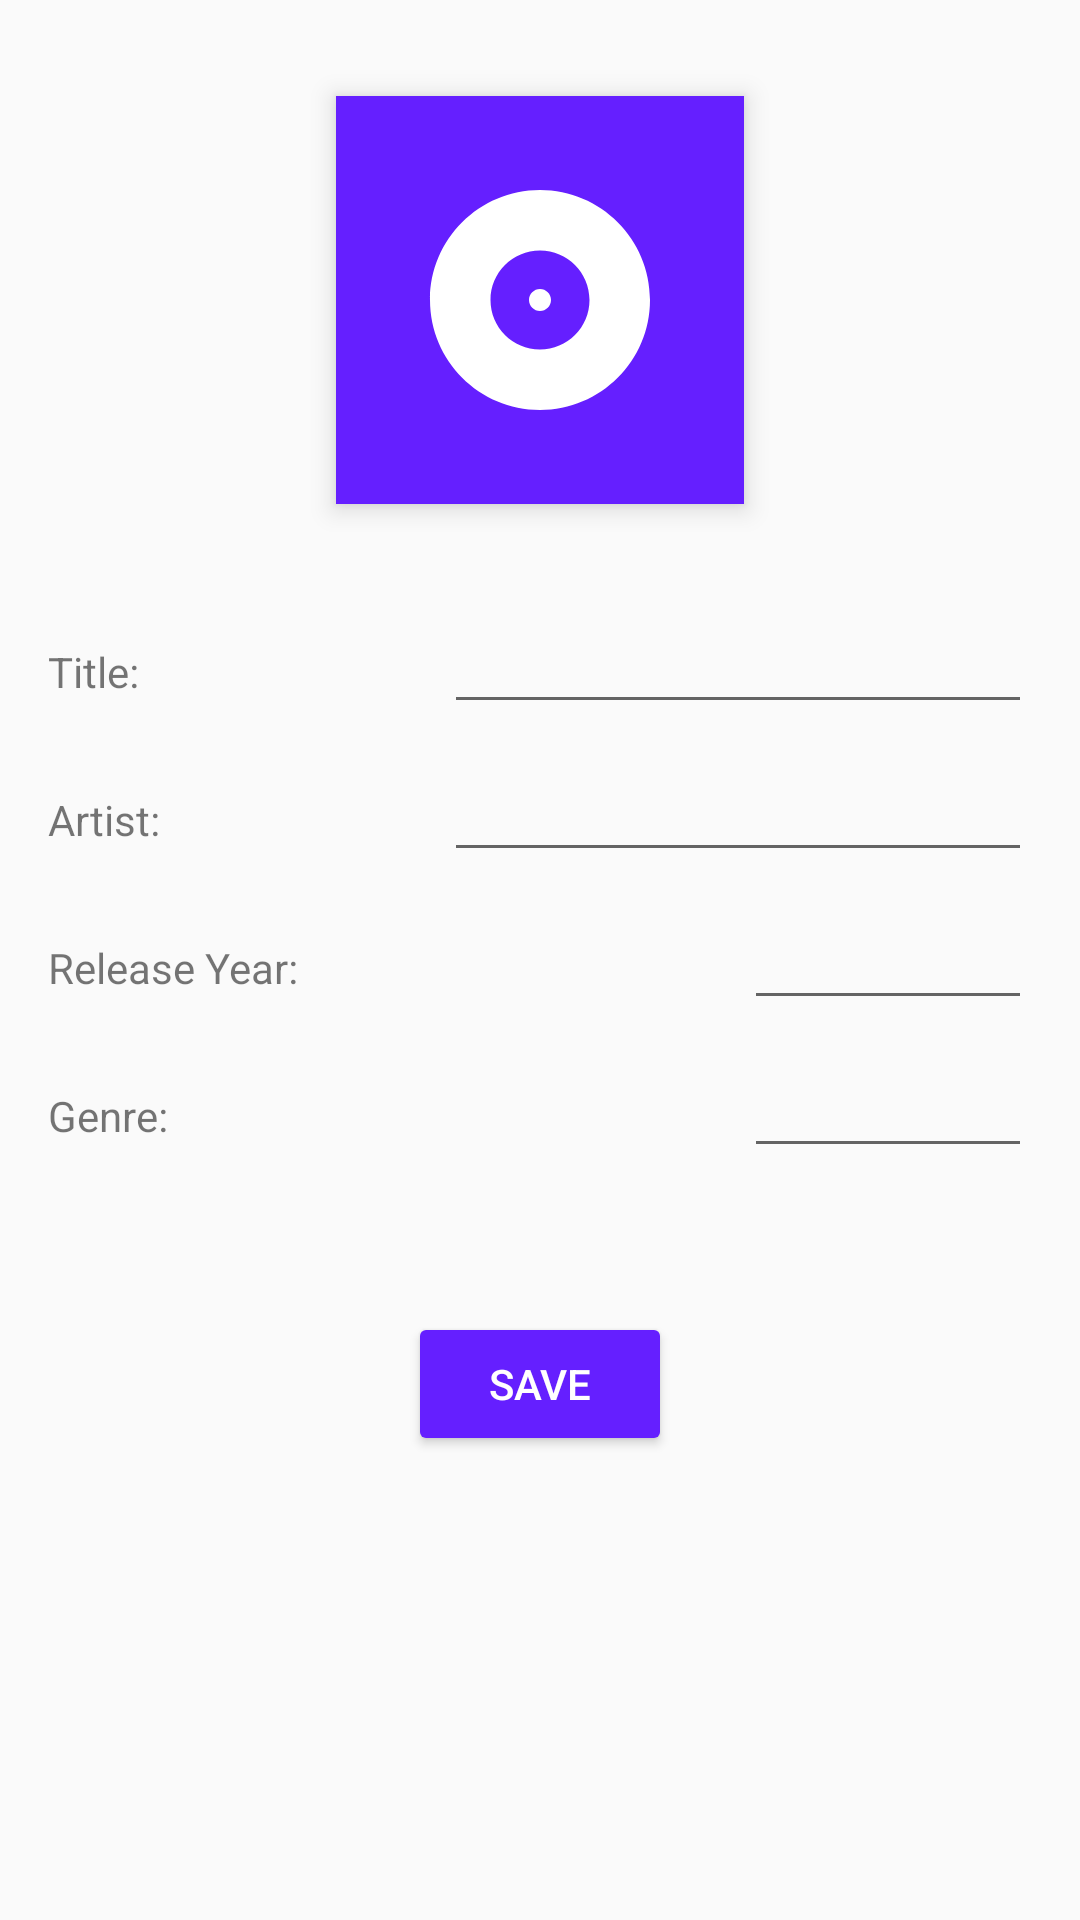

Here is an Android app screen rendered from its layout file. Give the layout XML and the strings, colors and styles it references.
<!-- AndroidManifest.xml: application theme AppTheme -->
<!-- res/layout/activity_album_edit.xml -->
<?xml version="1.0" encoding="utf-8"?>
<ScrollView xmlns:android="http://schemas.android.com/apk/res/android"
  android:layout_width="match_parent"
  android:layout_height="match_parent">
  <LinearLayout
    android:layout_width="match_parent"
    android:layout_height="wrap_content"
    android:paddingStart="16dp"
    android:paddingEnd="16dp"
    android:orientation="vertical">
    <LinearLayout
      android:layout_width="match_parent"
      android:layout_height="wrap_content"
      android:orientation="vertical">
      <RelativeLayout
        android:layout_width="match_parent"
        android:layout_height="wrap_content"
        android:layout_marginTop="32dp"
        android:layout_marginBottom="32dp"
        android:layout_marginStart="96dp"
        android:layout_marginEnd="96dp"
        android:background="?android:colorAccent"
        android:elevation="5dp">
        <ImageView
          android:id="@+id/album_cover"
          android:layout_width="match_parent"
          android:layout_height="wrap_content"
          android:padding="24dp"
          android:adjustViewBounds="true"
          android:background="?android:attr/selectableItemBackground"
          android:clickable="true"
          android:contentDescription="@string/album_cover_content_description"
          android:src="@drawable/ic_album_inverse_24dp" />
      </RelativeLayout>
      <RelativeLayout
        android:layout_width="match_parent"
        android:layout_height="wrap_content"
        android:layout_marginBottom="8dp"
        android:orientation="horizontal">
        <EditText
          android:id="@+id/album_name_edit_text"
          android:layout_width="196dp"
          android:layout_height="wrap_content"
          android:layout_alignParentEnd="true"
          android:inputType="text" />
        <TextView
          android:layout_width="wrap_content"
          android:layout_height="wrap_content"
          android:layout_marginEnd="16dp"
          android:layout_alignBaseline="@id/album_name_edit_text"
          android:layout_alignParentStart="true"
          android:labelFor="@id/album_name_edit_text"
          android:text="@string/album_title_label" />
      </RelativeLayout>
      <RelativeLayout
        android:layout_width="match_parent"
        android:layout_height="wrap_content"
        android:layout_marginBottom="8dp"
        android:orientation="horizontal">
        <AutoCompleteTextView
          android:id="@+id/artist_name_edit_text"
          android:layout_width="196dp"
          android:layout_height="wrap_content"
          android:layout_alignParentEnd="true"
          android:inputType="text" />
        <TextView
          android:layout_width="wrap_content"
          android:layout_height="wrap_content"
          android:layout_marginEnd="16dp"
          android:layout_alignBaseline="@id/artist_name_edit_text"
          android:layout_alignParentStart="true"
          android:labelFor="@id/artist_name_edit_text"
          android:text="@string/artist_label" />
      </RelativeLayout>
      <RelativeLayout
        android:layout_width="match_parent"
        android:layout_height="wrap_content"
        android:layout_marginBottom="8dp"
        android:orientation="horizontal">
        <EditText
          android:id="@+id/release_year_edit_text"
          android:layout_width="96dp"
          android:layout_height="wrap_content"
          android:layout_alignParentEnd="true"
          android:inputType="number" />
        <TextView
          android:layout_width="wrap_content"
          android:layout_height="wrap_content"
          android:layout_marginEnd="16dp"
          android:layout_alignBaseline="@id/release_year_edit_text"
          android:layout_alignParentStart="true"
          android:labelFor="@id/release_year_edit_text"
          android:text="@string/release_year_label" />
      </RelativeLayout>
      <RelativeLayout
        android:layout_width="match_parent"
        android:layout_height="wrap_content"
        android:layout_marginBottom="8dp"
        android:orientation="horizontal">
        <AutoCompleteTextView
          android:id="@+id/genre_edit_text"
          android:layout_width="96dp"
          android:layout_height="wrap_content"
          android:layout_alignParentEnd="true"
          android:inputType="text" />
        <TextView
          android:layout_width="wrap_content"
          android:layout_height="wrap_content"
          android:layout_marginEnd="16dp"
          android:layout_alignBaseline="@id/genre_edit_text"
          android:layout_alignParentStart="true"
          android:labelFor="@id/genre_edit_text"
          android:text="@string/genre_label" />
      </RelativeLayout>
    </LinearLayout>
    <RelativeLayout
      android:layout_width="match_parent"
      android:layout_height="wrap_content"
      android:layout_marginTop="24dp">
      <Button
        android:id="@+id/button_save"
        android:layout_width="wrap_content"
        android:layout_height="wrap_content"
        android:layout_margin="16dp"
        android:layout_centerHorizontal="true"
        android:backgroundTint="?android:colorAccent"
        android:text="@string/button_save_label"
        android:textColor="?android:textColorPrimaryInverse" />
    </RelativeLayout>
  </LinearLayout>
</ScrollView>
<!-- resources referenced by this layout -->
<resources>
  <!-- drawable ic_album_inverse_24dp (drawable) -->
  <vector xmlns:android="http://schemas.android.com/apk/res/android"
          android:width="24dp"
          android:height="24dp"
          android:viewportWidth="24.0"
          android:viewportHeight="24.0">
      <path
          android:fillColor="?android:textColorPrimaryInverse"
          android:pathData="M12,2C6.48,2 2,6.48 2,12s4.48,10 10,10 10,-4.48 10,-10S17.52,2 12,2zM12,16.5c-2.49,0 -4.5,-2.01 -4.5,-4.5S9.51,7.5 12,7.5s4.5,2.01 4.5,4.5 -2.01,4.5 -4.5,4.5zM12,11c-0.55,0 -1,0.45 -1,1s0.45,1 1,1 1,-0.45 1,-1 -0.45,-1 -1,-1z"/>
  </vector>
  <string name="album_cover_content_description">Album Cover</string>
  <string name="album_title_label">Title:</string>
  <string name="artist_label">Artist:</string>
  <string name="button_save_label">Save</string>
  <string name="genre_label">Genre:</string>
  <string name="release_year_label">Release Year:</string>
  <style name="AppTheme" parent="Theme.AppCompat.Light.DarkActionBar">
      <item name="colorPrimary">@color/colorPrimary</item>
      <item name="colorPrimaryDark">@color/colorPrimaryDark</item>
      <item name="colorAccent">@color/colorAccent</item>
      <item name="android:textColorPrimary">@color/textColorPrimary</item>
      <item name="android:textColorPrimaryInverse">@color/textColorAccent</item>
    </style>
  <color name="colorPrimary">#ff3d00</color>
  <color name="colorPrimaryDark">#c30000</color>
  <color name="colorAccent">#651fff</color>
  <color name="textColorPrimary">#000000</color>
  <color name="textColorAccent">#ffffff</color>
</resources>
